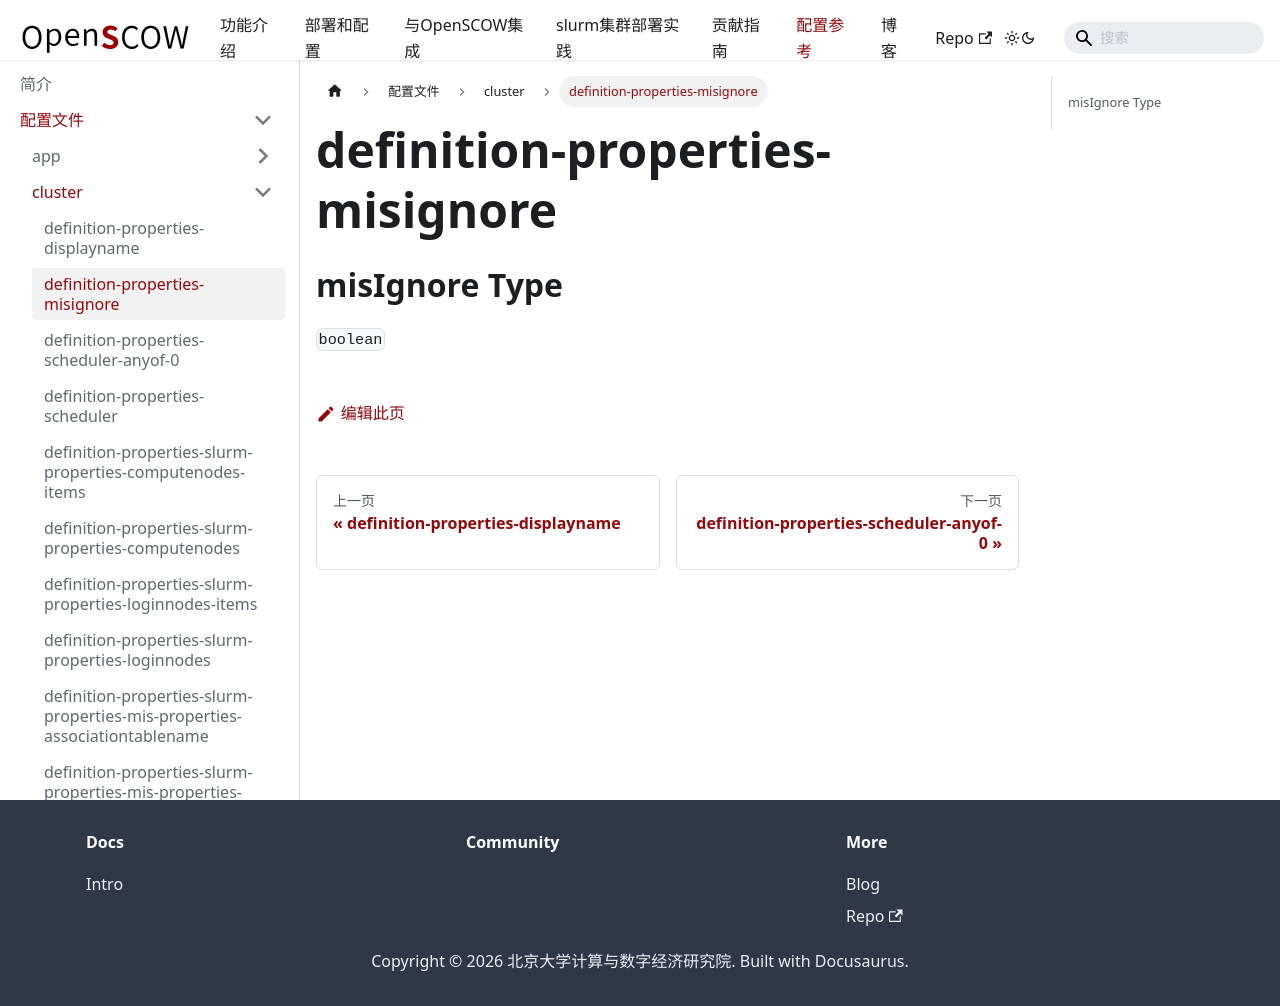

repository: PKUHPC/OpenSCOW · page: pr-preview/pr-1470/docs/refs/config/cluster/definition-properties-misignore.html · generator: docusaurus

## misIgnore Type

`boolean`
